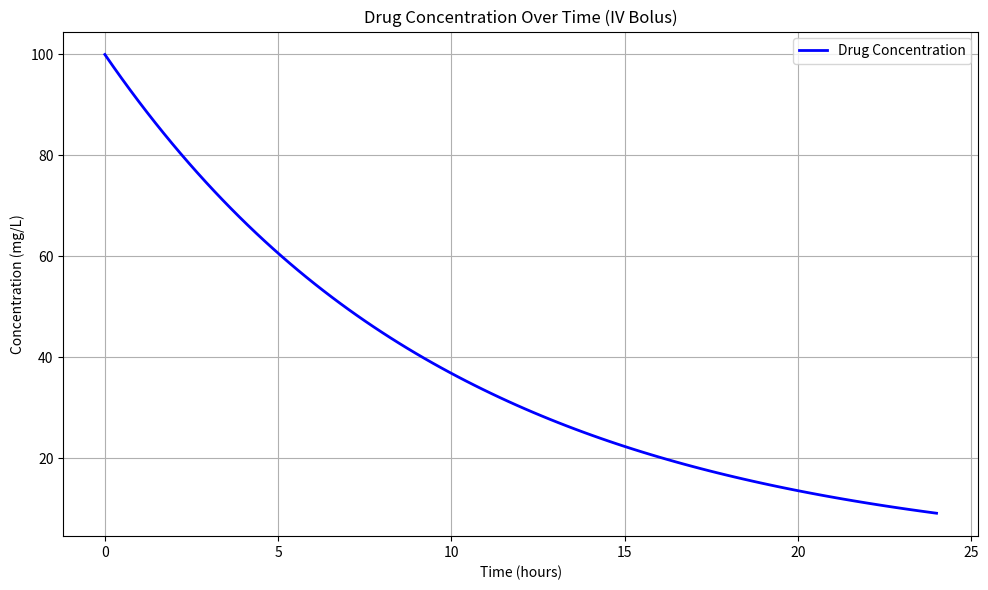

Reproduce this figure in Python. (Note: this script raises an exception after producing the figure.)
import matplotlib
matplotlib.use('Agg')  # Force Matplotlib to use a non-interactive backend
import matplotlib.pyplot as plt

import os
import numpy as np
from scipy.integrate import solve_ivp
import matplotlib.pyplot as plt

# Pharmacokinetic model: Single-compartment IV bolus
def drug_model(t, y, k_elim):
    # dy/dt = -k_elim * y (exponential decay)
    dydt = -k_elim * y
    return dydt

# Parameters
k_elim = 0.1  # Elimination rate constant (per hour)
dose = 100     # Initial dose (mg)
t_span = (0, 24)  # Simulation time: 0 to 24 hours

# Initial condition (drug concentration at t=0)
y0 = [dose]

# Solve the differential equation
solution = solve_ivp(
    drug_model,
    t_span,
    y0,
    args=(k_elim,),
    dense_output=True,
    t_eval=np.linspace(0, 24, 100)
)

# Extract results
t = solution.t
concentration = solution.y[0]

# Plot results
# Plot results
fig = plt.figure(figsize=(10, 6))
plt.plot(t, concentration, 'b-', linewidth=2, label='Drug Concentration')
plt.xlabel('Time (hours)')
plt.ylabel('Concentration (mg/L)')
plt.title('Drug Concentration Over Time (IV Bolus)')
plt.grid(True)
plt.legend()

# Tight layout to prevent clipped labels
plt.tight_layout()

# Save the plot
output_dir = os.path.join(os.path.dirname(__file__), '..', 'outputs')
os.makedirs(output_dir, exist_ok=True)

# Save with high resolution and explicit format
plt.savefig(
    os.path.join(output_dir, 'drug_concentration_plot.png'),
    dpi=300,
    bbox_inches='tight'
)
plt.close(fig)  # Close the figure explicitly

##Chnage##